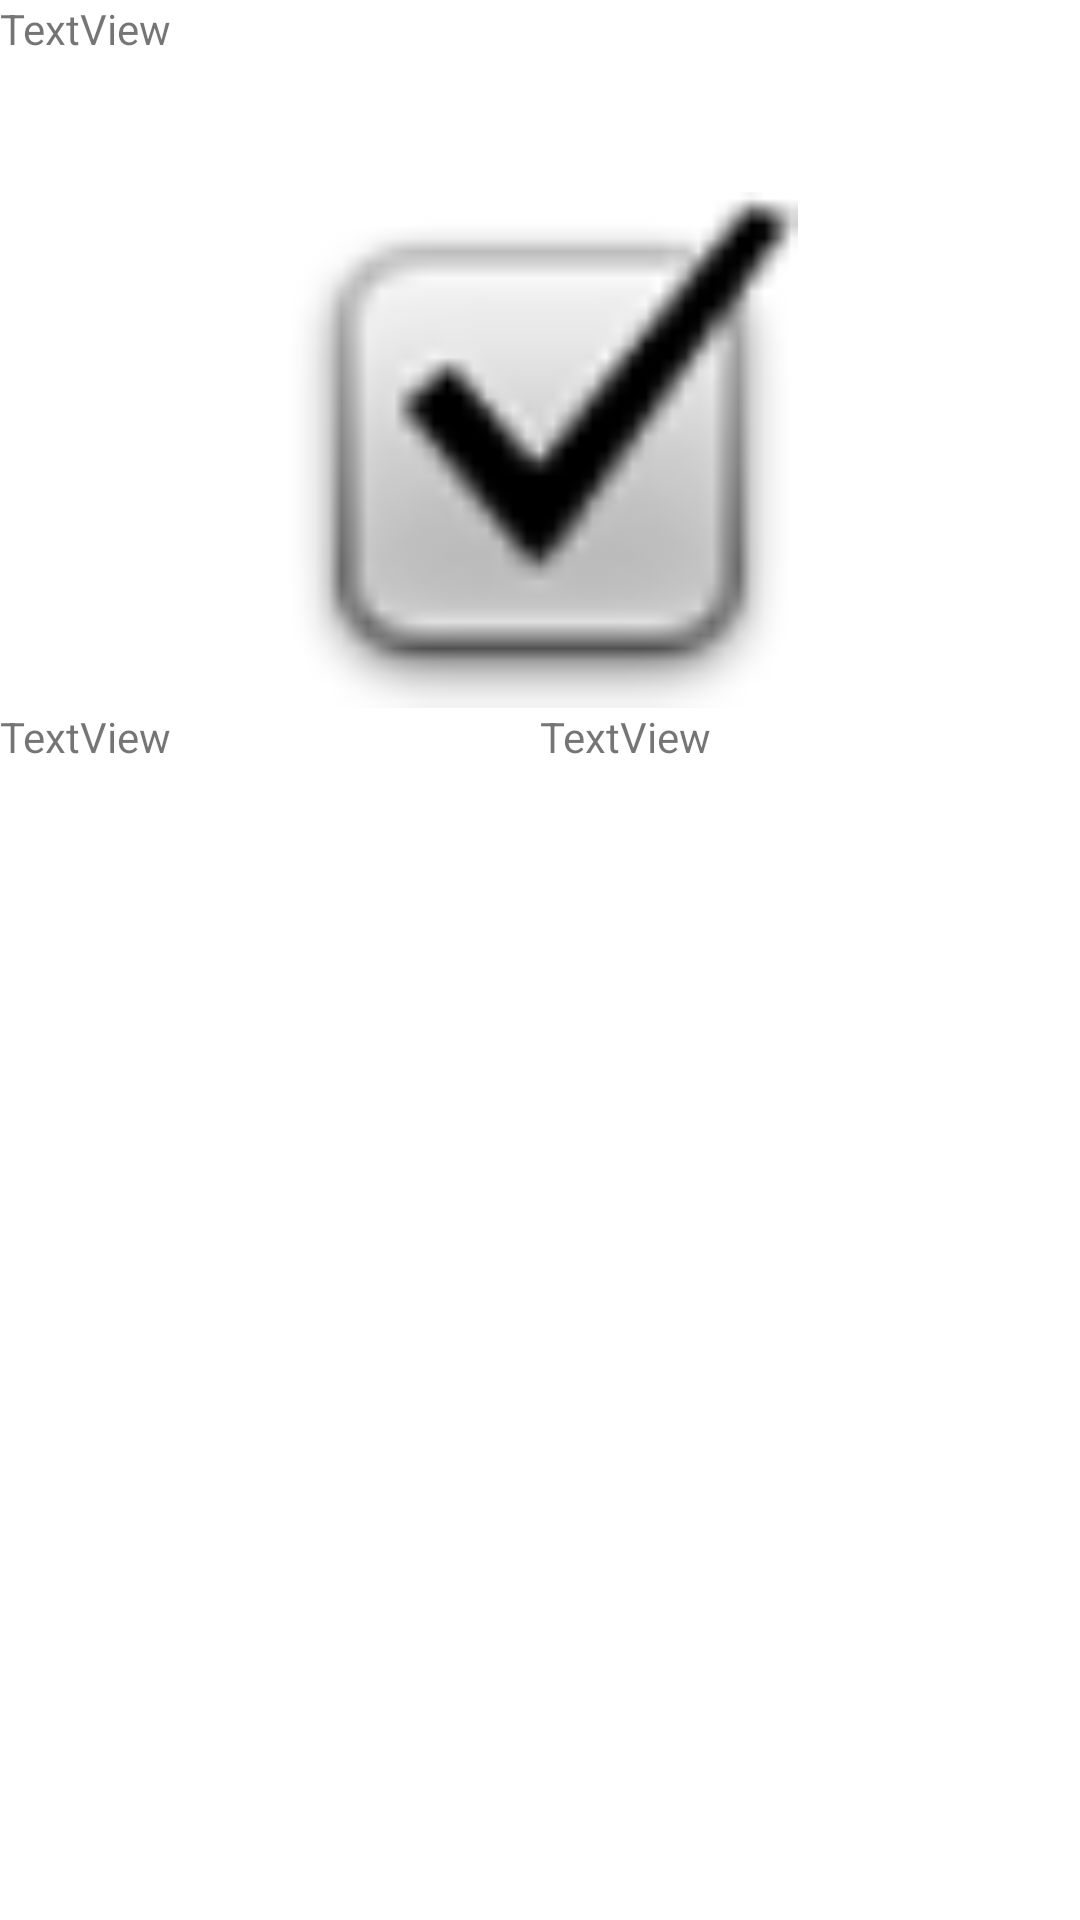

Reconstruct the res/layout file that produces this screen, plus the resources it refers to.
<!-- AndroidManifest.xml: application theme Theme.EhbWeather -->
<!-- res/layout/fragment_locationdetail.xml -->
<?xml version="1.0" encoding="utf-8"?>
<androidx.constraintlayout.widget.ConstraintLayout xmlns:android="http://schemas.android.com/apk/res/android"
    xmlns:app="http://schemas.android.com/apk/res-auto"
    xmlns:tools="http://schemas.android.com/tools"
    android:layout_width="match_parent"
    android:layout_height="match_parent"
    tools:context=".ui.activities.HomeActivity">

    <LinearLayout
        android:layout_width="match_parent"
        android:layout_height="match_parent"
        android:orientation="vertical"
        tools:layout_editor_absoluteX="-1dp"
        tools:layout_editor_absoluteY="359dp">

        <TextView
            android:id="@+id/locationName"
            android:layout_width="match_parent"
            android:layout_height="64dp"
            android:text="TextView" />

        <ImageView
            android:id="@+id/weatherConditionImage"
            android:layout_width="match_parent"
            android:layout_height="172dp"
            app:srcCompat="@android:drawable/checkbox_on_background" />

        <LinearLayout
            android:layout_width="match_parent"
            android:layout_height="108dp"
            android:orientation="horizontal">

            <TextView
                android:id="@+id/temperature"
                android:layout_width="242dp"
                android:layout_height="108dp"
                android:layout_weight="1"
                android:text="TextView" />

            <TextView
                android:id="@+id/rain"
                android:layout_width="242dp"
                android:layout_height="108dp"
                android:layout_weight="1"
                android:text="TextView" />
        </LinearLayout>

    </LinearLayout>

</androidx.constraintlayout.widget.ConstraintLayout>
<!-- resources referenced by this layout -->
<resources>
  <style name="Theme.EhbWeather" parent="Theme.MaterialComponents.DayNight.DarkActionBar">
          
          <item name="colorPrimary">@color/purple_500</item>
          <item name="colorPrimaryVariant">@color/purple_700</item>
          <item name="colorOnPrimary">@color/white</item>
          
          <item name="colorSecondary">@color/teal_200</item>
          <item name="colorSecondaryVariant">@color/teal_700</item>
          <item name="colorOnSecondary">@color/black</item>
          
          <item name="android:statusBarColor" tools:targetApi="l">?attr/colorPrimaryVariant</item>
          
      </style>
  <!-- not gathered from this repository: default colours our renderer supplied (Android Studio template values) -->
  <color name="purple_500">#FF6200EE</color>
  <color name="purple_700">#FF3700B3</color>
  <color name="teal_200">#FF03DAC5</color>
  <color name="teal_700">#FF018786</color>
  <color name="black">#FF000000</color>
  <color name="white">#FFFFFFFF</color>
</resources>
